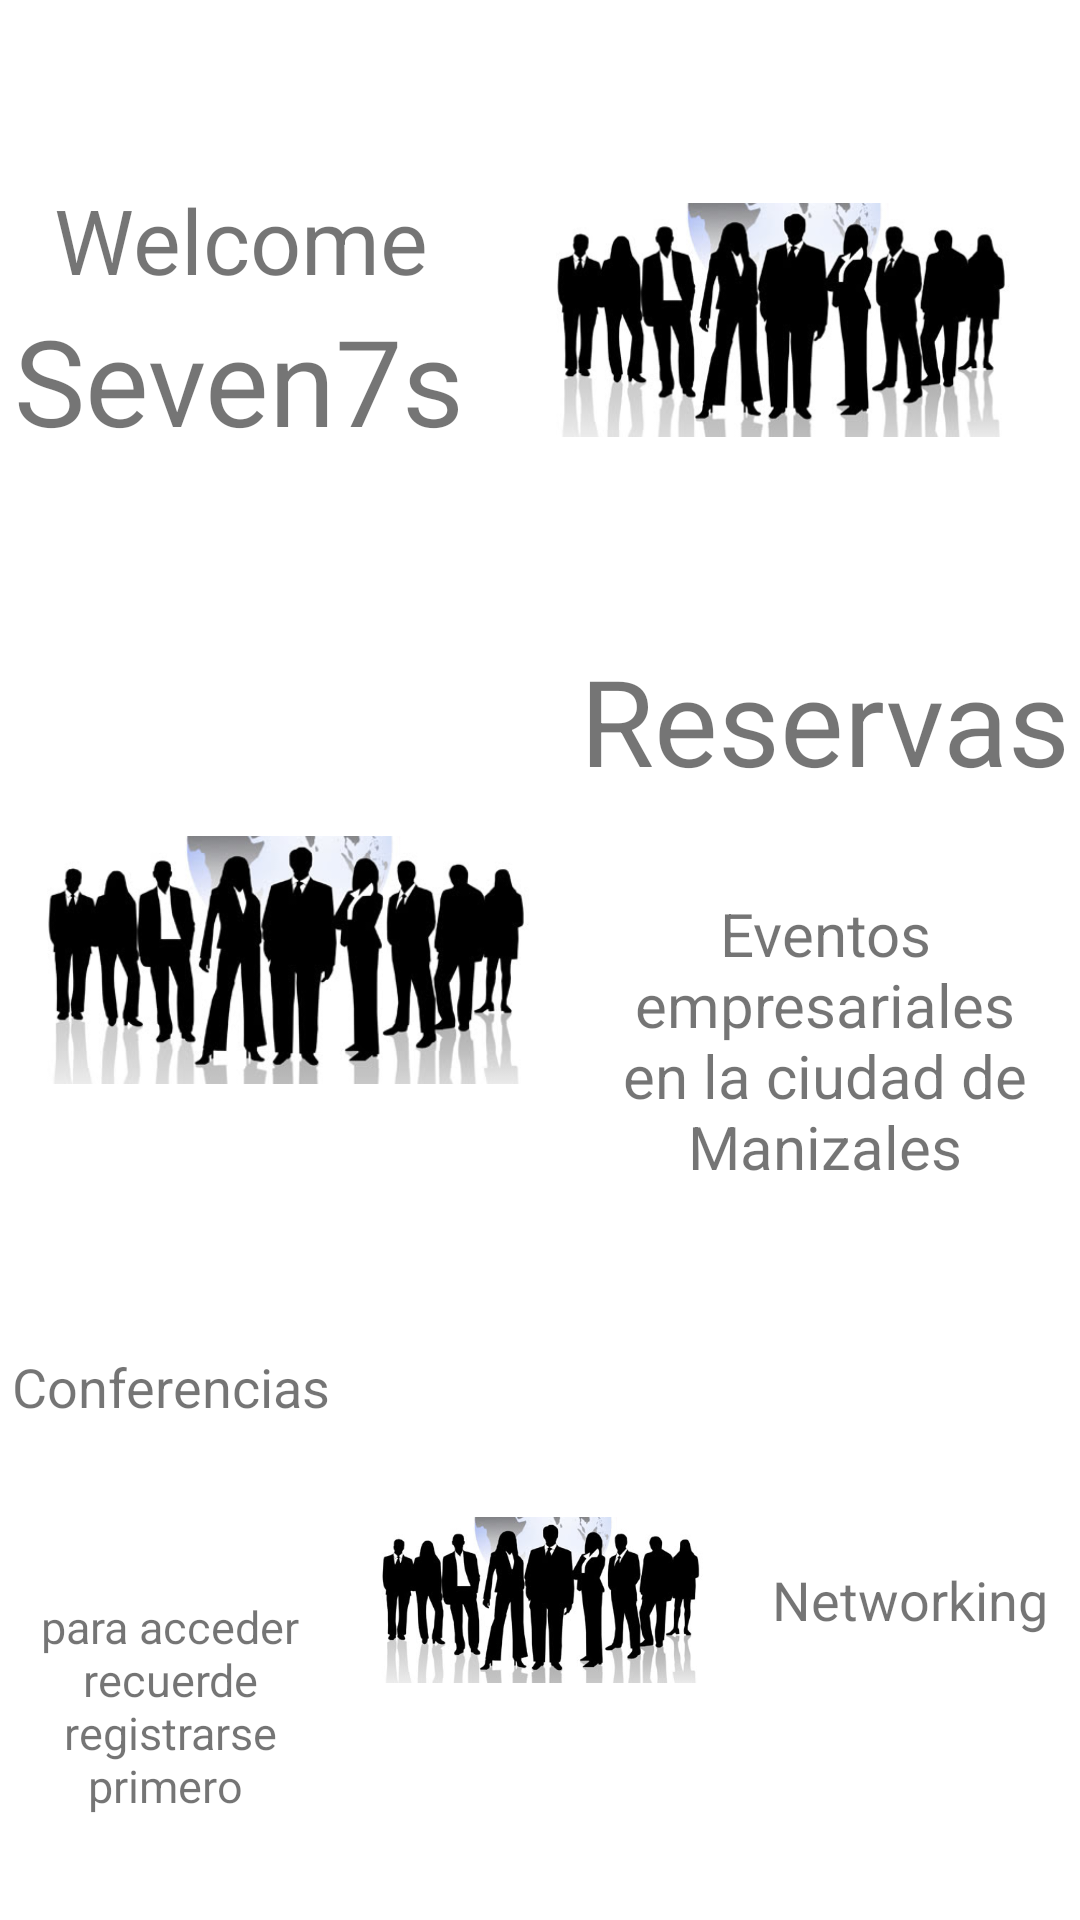

The Android layout XML behind this screen, and the referenced resources:
<!-- AndroidManifest.xml: application theme Theme.Taller01 -->
<!-- res/layout/activity_home.xml -->
<?xml version="1.0" encoding="utf-8"?>
<LinearLayout xmlns:android="http://schemas.android.com/apk/res/android"
    xmlns:app="http://schemas.android.com/apk/res-auto"
    xmlns:tools="http://schemas.android.com/tools"
    android:layout_width="match_parent"
    android:layout_height="match_parent"
    android:orientation="vertical"
    tools:context=".HomeActivity">

    <LinearLayout
        android:layout_width="match_parent"
        android:layout_height="0dp"
        android:layout_weight="1">

        <LinearLayout
            android:layout_width="0dp"
            android:layout_height="match_parent"
            android:layout_weight="1"
            android:orientation="vertical"
            android:gravity="center">

            <TextView
                android:layout_width="wrap_content"
                android:layout_height="wrap_content"
                android:text="Welcome"
                android:textSize="30sp"
                android:gravity="center"/>

            <TextView
                android:layout_width="wrap_content"
                android:layout_height="wrap_content"
                android:text="Seven7s"
                android:textSize="40sp"
                android:gravity="center"/>


        </LinearLayout>

        <ImageView
            android:layout_width="0dp"
            android:layout_height="match_parent"
            android:layout_weight="1"
            android:src="@drawable/evento"
            android:layout_margin="20dp"/>



    </LinearLayout>

    <LinearLayout
        android:layout_width="match_parent"
        android:layout_height="0dp"
        android:layout_weight="1">

        <ImageView
            android:layout_width="0dp"
            android:layout_height="match_parent"
            android:layout_weight="1"
            android:src="@drawable/evento"
            android:layout_margin="10dp"/>

        <LinearLayout
            android:layout_width="0dp"
            android:layout_height="match_parent"
            android:layout_weight="1"
            android:orientation="vertical">

            <TextView
                android:layout_width="match_parent"
                android:layout_height="0dp"
                android:layout_weight="1"
                android:text="Reservas"
                android:textSize="40sp"
                android:gravity="center"/>

            <TextView
                android:layout_width="match_parent"
                android:layout_height="0dp"
                android:layout_weight="3"
                android:text="Eventos empresariales en la ciudad de Manizales"
                android:textSize="20sp"
                android:gravity="center"/>



        </LinearLayout>

    </LinearLayout>

    <LinearLayout
        android:layout_width="match_parent"
        android:layout_height="0dp"
        android:layout_weight="1">

        <LinearLayout
            android:layout_width="0dp"
            android:layout_height="match_parent"
            android:layout_weight="1"
            android:orientation="vertical">

            <TextView
                android:layout_width="match_parent"
                android:layout_height="0dp"
                android:text="Conferencias"
                android:layout_weight="1"
                android:textSize="18sp"
                android:gravity="center"/>
            <TextView
                android:layout_width="match_parent"
                android:layout_height="0dp"
                android:layout_weight="2"
                android:text="para acceder recuerde registrarse primero "
                android:textSize="15sp"
                android:gravity="center"/>

        </LinearLayout>

        <ImageView
            android:layout_width="0dp"
            android:layout_height="match_parent"
            android:layout_weight="1"
            android:src="@drawable/evento"
            android:layout_margin="10dp"/>

        <LinearLayout
            android:layout_width="0dp"
            android:layout_height="match_parent"
            android:layout_weight="1">

            <TextView
                android:layout_width="match_parent"
                android:layout_height="match_parent"
                android:text="Networking"
                android:textSize="18sp"
                android:gravity="center"/>

        </LinearLayout>

    </LinearLayout>

</LinearLayout>
<!-- resources referenced by this layout -->
<resources>
  <!-- drawable evento: jpeg bitmap (drawable, 22389 bytes) -->
  <style name="Theme.Taller01" parent="Theme.MaterialComponents.DayNight.DarkActionBar">
          
          <item name="colorPrimary">@color/red</item>
          <item name="colorPrimaryVariant">@color/red</item>
          <item name="colorOnPrimary">@color/white</item>
          
          <item name="colorSecondary">@color/red</item>
          <item name="colorSecondaryVariant">@color/teal_700</item>
          <item name="colorOnSecondary">@color/black</item>
          
          <item name="android:statusBarColor" tools:targetApi="l">?attr/colorPrimaryVariant</item>
          
      </style>
  <color name="red">#C62828</color>
  <color name="white">#FFFFFFFF</color>
  <color name="teal_700">#FF018786</color>
  <color name="black">#FF000000</color>
</resources>
